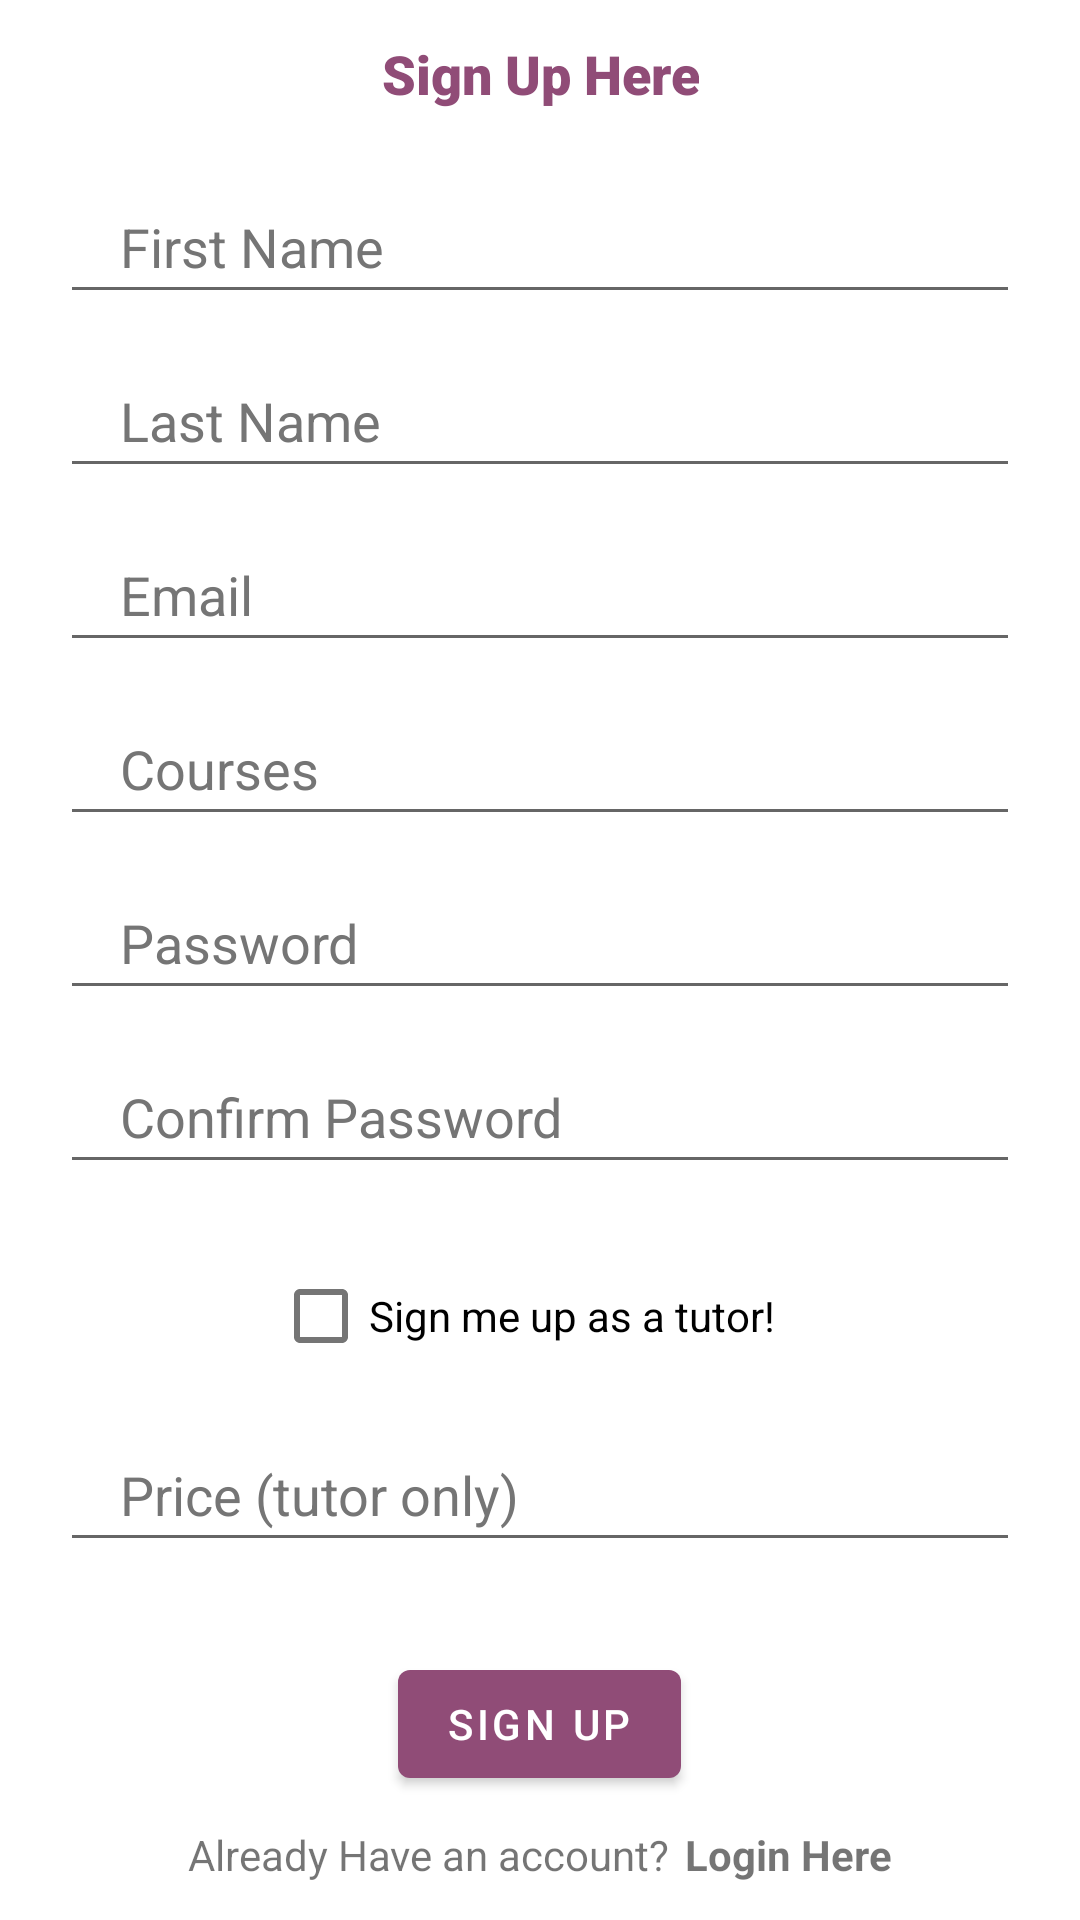

Android layout source for this screen:
<!-- AndroidManifest.xml: activity theme Theme.TutorApp.NoActionBar -->
<!-- res/layout/activity_sign_up.xml -->
<?xml version="1.0" encoding="utf-8"?>
<LinearLayout xmlns:android="http://schemas.android.com/apk/res/android"
    xmlns:app="http://schemas.android.com/apk/res-auto"
    xmlns:tools="http://schemas.android.com/tools"
    android:layout_width="match_parent"
    android:layout_height="match_parent"
    android:gravity="center"
    android:orientation="vertical"
    tools:context=".SignUpActivity">

    <TextView
        android:layout_width="wrap_content"
        android:layout_height="wrap_content"
        android:fontFamily="sans-serif-black"
        android:gravity="center"
        android:text="@string/sign_up_here"
        android:textColor="@color/purple_1"
        android:textSize="18sp"
        android:textStyle="bold" />

    <EditText
        android:id="@+id/signUpFirstName"
        android:layout_width="match_parent"
        android:layout_height="wrap_content"
        android:hint="@string/first_name"
        android:inputType="text"
        android:minHeight="48dp"
        android:textColorHint="#757575"
        android:layout_marginStart="20dp"
        android:layout_marginEnd="20dp"
        android:paddingStart="20dp"
        android:paddingEnd="20dp"
        android:maxLines="1"
        android:layout_marginTop="20dp"
        android:importantForAutofill="no" />

    <EditText
        android:id="@+id/signUpLastName"
        android:layout_width="match_parent"
        android:layout_height="wrap_content"
        android:hint="@string/last_name"
        android:minHeight="48dp"
        android:inputType="text"
        android:textColorHint="#757575"
        android:layout_marginStart="20dp"
        android:layout_marginEnd="20dp"
        android:paddingStart="20dp"
        android:paddingEnd="20dp"
        android:maxLines="1"
        android:importantForAutofill="no"
        android:layout_marginTop="10dp"/>

    <EditText
        android:id="@+id/signUpEmail"
        android:layout_width="match_parent"
        android:layout_height="wrap_content"
        android:hint="@string/email"
        android:inputType="textEmailAddress"
        android:minHeight="48dp"
        android:textColorHint="#757575"
        android:layout_marginStart="20dp"
        android:layout_marginEnd="20dp"
        android:paddingStart="20dp"
        android:paddingEnd="20dp"
        android:maxLines="1"
        android:layout_marginTop="10dp"
        android:importantForAutofill="no" />
    <EditText
        android:id="@+id/courses"
        android:layout_width="match_parent"
        android:layout_height="wrap_content"
        android:inputType="text"
        android:hint="Courses"
        android:minHeight="48dp"
        android:textColorHint="#757575"
        android:layout_marginStart="20dp"
        android:layout_marginEnd="20dp"
        android:paddingStart="20dp"
        android:paddingEnd="20dp"
        android:maxLines="1"
        android:layout_marginTop="10dp"
        android:importantForAutofill="no"
        />
    <EditText
        android:id="@+id/signUpPassword"
        android:layout_width="match_parent"
        android:layout_height="wrap_content"
        android:inputType="textPassword"
        android:hint="@string/password"
        android:minHeight="48dp"
        android:textColorHint="#757575"
        android:layout_marginStart="20dp"
        android:layout_marginEnd="20dp"
        android:paddingStart="20dp"
        android:paddingEnd="20dp"
        android:maxLines="1"
        android:layout_marginTop="10dp"
        android:importantForAutofill="no" />
    <EditText
        android:id="@+id/confirmPassword"
        android:layout_width="match_parent"
        android:layout_height="wrap_content"
        android:inputType="textPassword"
        android:hint="@string/confirm_password"
        android:minHeight="48dp"
        android:textColorHint="#757575"
        android:layout_marginStart="20dp"
        android:layout_marginEnd="20dp"
        android:paddingStart="20dp"
        android:paddingEnd="20dp"
        android:maxLines="1"
        android:layout_marginTop="10dp"
        android:importantForAutofill="no" />


    <CheckBox
        android:id="@+id/signUpTutor"
        android:layout_width="178dp"
        android:layout_height="wrap_content"
        android:layout_gravity="center"
        android:layout_marginTop="20dp"
        android:text="@string/sign_me_up_as_a_tutor" />
    <EditText
        android:id="@+id/price"
        android:layout_width="match_parent"
        android:layout_height="wrap_content"
        android:layout_marginStart="20dp"
        android:layout_marginTop="10dp"
        android:layout_marginEnd="20dp"
        android:hint="Price (tutor only)"
        android:importantForAutofill="no"
        android:inputType="text"
        android:maxLines="1"
        android:minHeight="48dp"
        android:paddingStart="20dp"
        android:paddingEnd="20dp"
        android:textColorHint="#757575" />

    <Button
        android:id="@+id/signUpBtn"
        android:layout_width="wrap_content"
        android:layout_height="wrap_content"
        android:layout_marginStart="20dp"
        android:layout_marginTop="30dp"
        android:layout_marginEnd="20dp"
        android:text="@string/sign_up" />

    <LinearLayout
        android:layout_width="wrap_content"
        android:layout_height="wrap_content"
        android:orientation="horizontal"
        android:gravity="center"
        android:layout_marginTop="10dp">

        <TextView
            android:layout_width="wrap_content"
            android:layout_height="wrap_content"
            android:text="@string/already_have_an_account"
             />
        <TextView
            android:layout_width="wrap_content"
            android:layout_height="wrap_content"
            android:layout_marginStart="5dp"
            android:id="@+id/loginNow"
            android:text="@string/login_here"
            android:textStyle="bold"/>
    </LinearLayout>

    </LinearLayout>
<!-- resources referenced by this layout -->
<resources>
  <color name="purple_1">#904C77</color>
  <string name="already_have_an_account">Already Have an account?</string>
  <string name="confirm_password">Confirm Password</string>
  <string name="email">Email</string>
  <string name="first_name">First Name</string>
  <string name="last_name">Last Name</string>
  <string name="login_here">Login Here</string>
  <string name="password">Password</string>
  <string name="sign_me_up_as_a_tutor">Sign me up as a tutor!</string>
  <string name="sign_up">sign up</string>
  <string name="sign_up_here">Sign Up Here</string>
  <style name="Theme.TutorApp.NoActionBar">
          <item name="windowActionBar">false</item>
          <item name="windowNoTitle">true</item>
      </style>
</resources>
